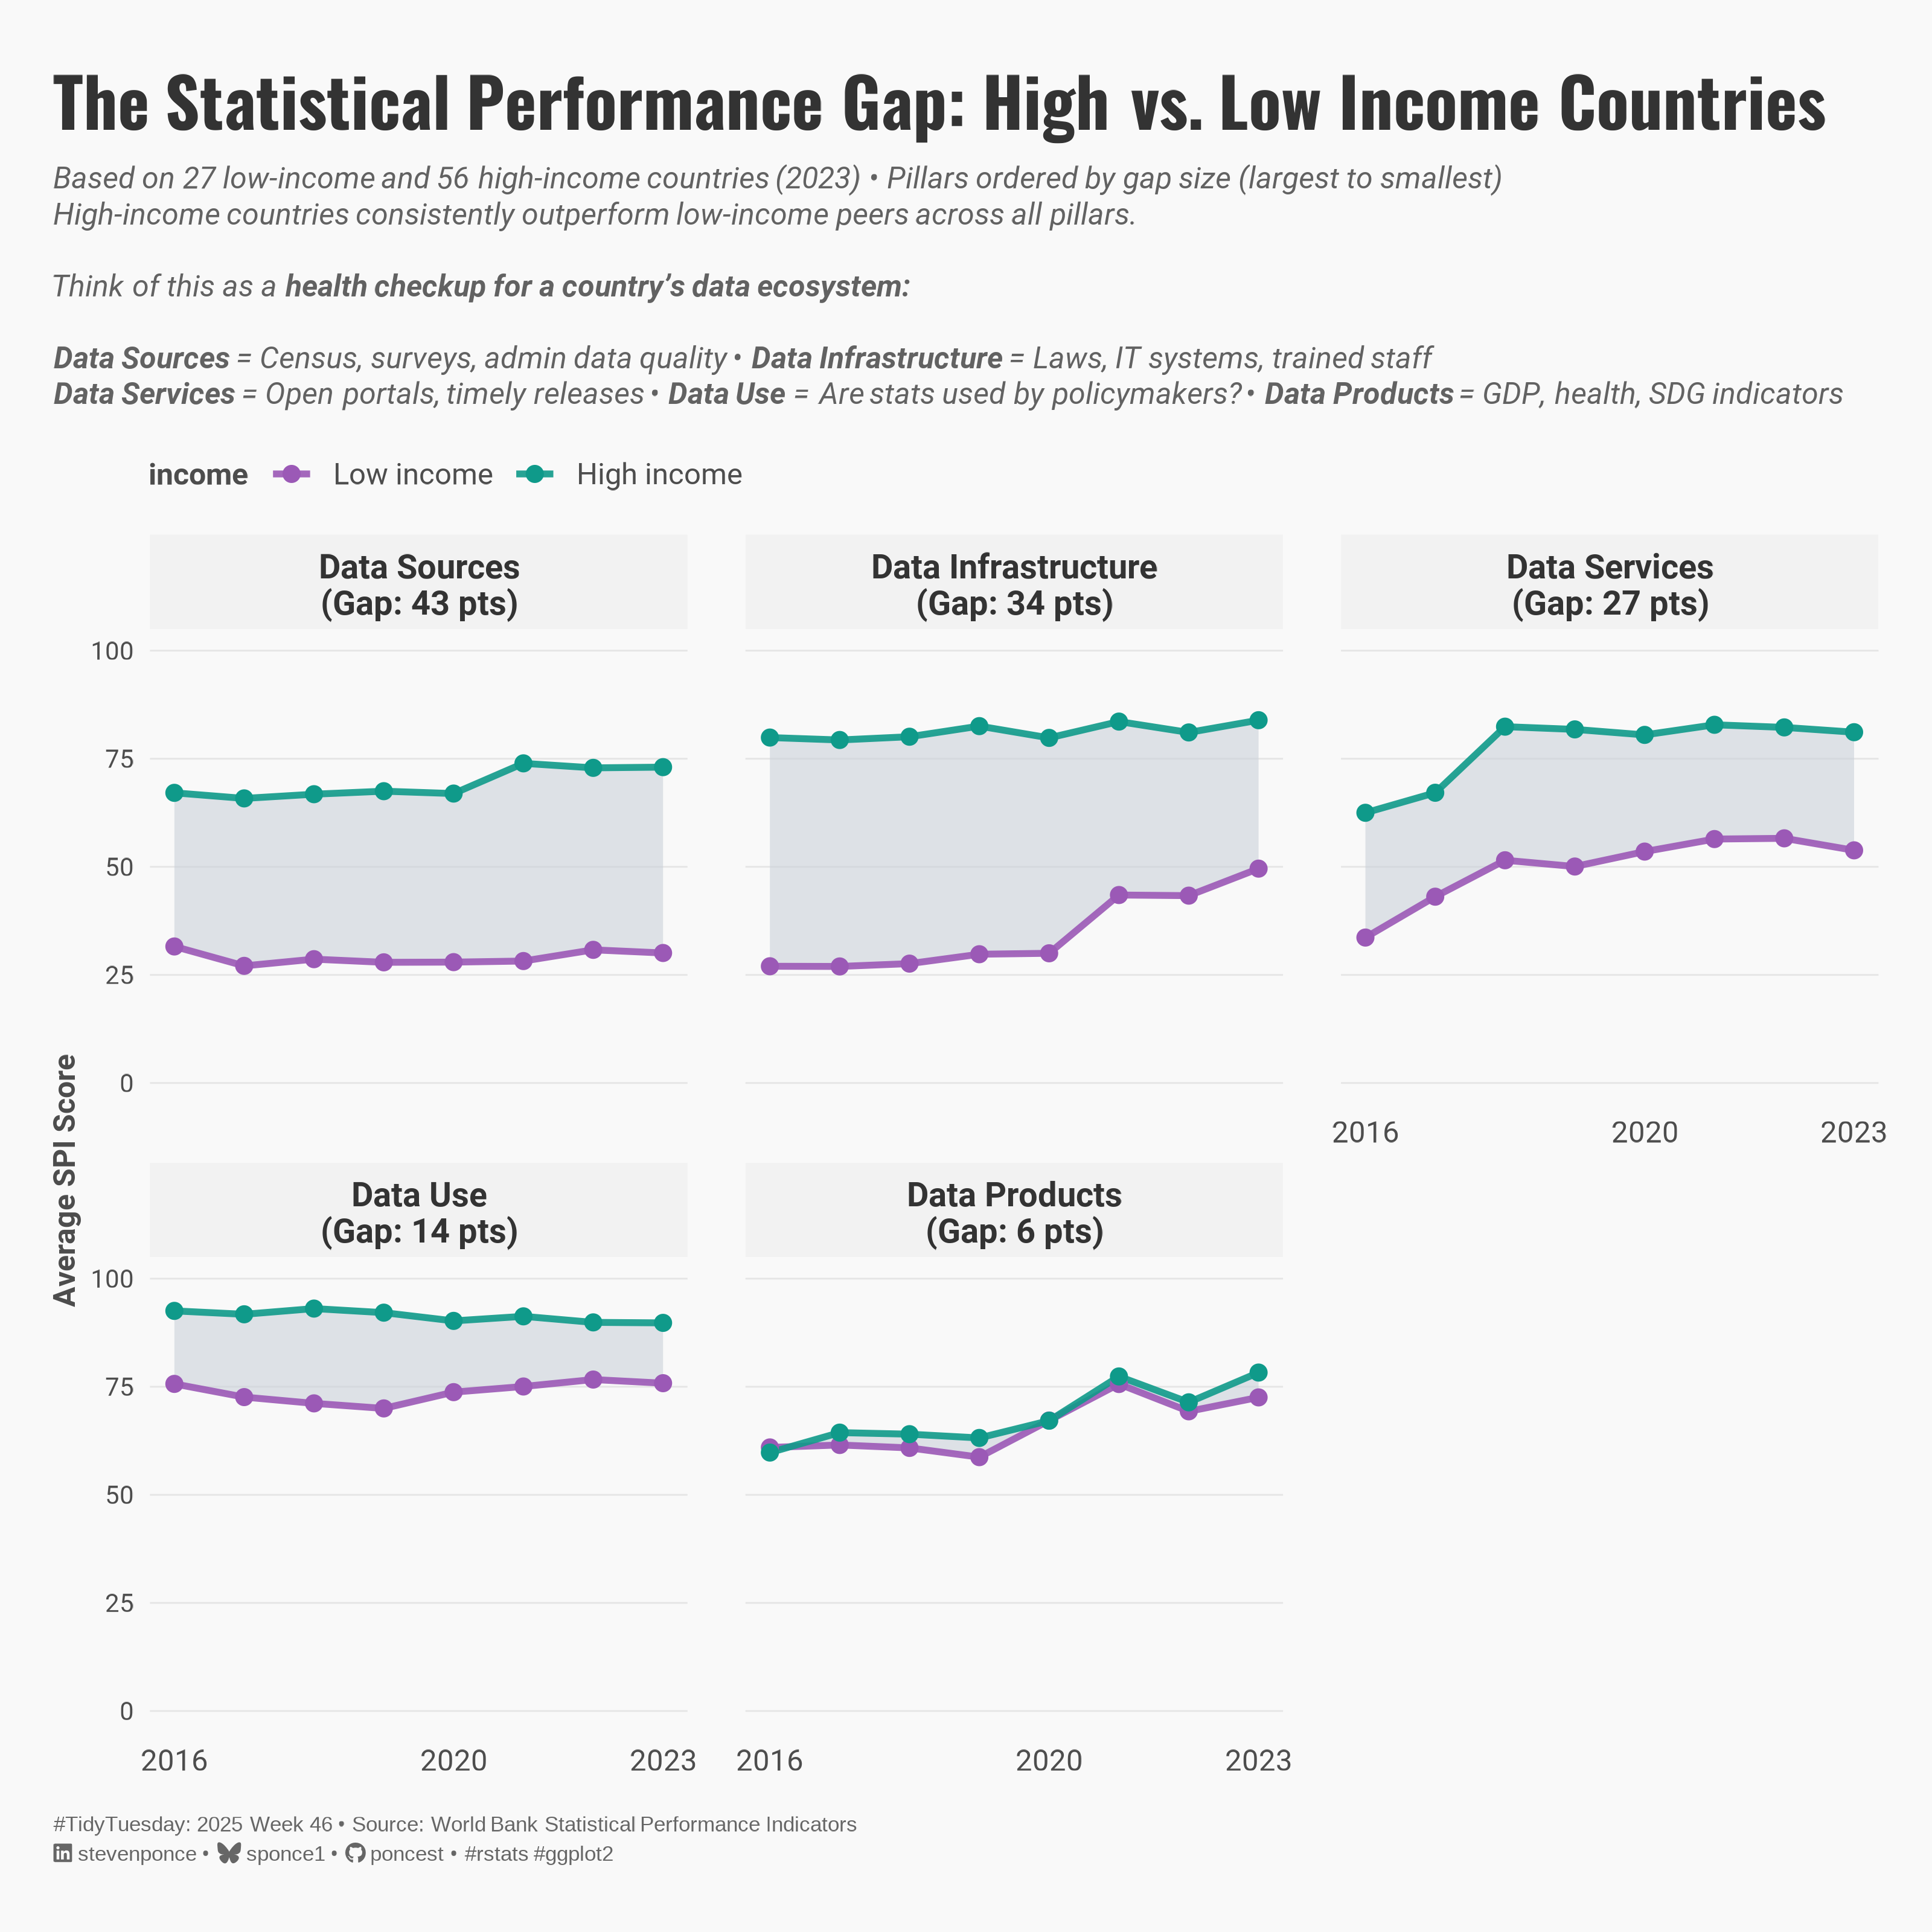

Write the R code that produced this figure.
## Challenge: #TidyTuesday 2025 week 47
## Data:      Statistical Performance Indicators
## Author:    Steven Ponce
## Date:      2025-11-22

## NOTE: This script uses custom helper functions for theming and formatting.
##       See "HELPER FUNCTIONS DOCUMENTATION" section at the end for details


## 1. LOAD PACKAGES & SETUP ----
if (!require("pacman")) install.packages("pacman")
pacman::p_load(
    tidyverse,     # Easily Install and Load the 'Tidyverse'
    ggtext,        # Improved Text Rendering Support for 'ggplot2'
    showtext,      # Using Fonts More Easily in R Graphs
    janitor,       # Simple Tools for Examining and Cleaning Dirty Data
    scales,        # Scale Functions for Visualization
    ggrepel,       # Automatically Position Non-Overlapping Text Labels with 'ggplot2'
    glue           # Interpreted String Literals
)

### |- figure size ----
camcorder::gg_record(
  dir    = here::here("temp_plots"),
  device = "png",
  width  = 10,
  height = 10,
  units  = "in",
  dpi    = 320
)

# Source utility functions
source(here::here("R/utils/fonts.R"))
source(here::here("R/utils/social_icons.R"))
source(here::here("R/themes/base_theme.R"))


## 2. READ IN THE DATA ----
tt <- tidytuesdayR::tt_load(2025, week = 47)

spi_indicators <- tt$spi_indicators |> clean_names()

tidytuesdayR::readme(tt)
rm(tt)


## 3. EXAMINING THE DATA ----
glimpse(spi_indicators)
skimr::skim(spi_indicators) |> summary()


## 4. TIDY DATA ----
# clean base data
spi_tidy <- spi_indicators |>
  mutate(
    year = as.integer(year),
    income = factor(
      income,
      levels = c(
        "Low income", "Lower middle income",
        "Upper middle income", "High income"
      )
    )
  ) |>
  filter(!is.na(overall_score))

# reshape to long format for pillar analysis
pillar_long <- spi_tidy |>
  pivot_longer(
    cols = ends_with("_score") & !contains("overall"),
    names_to = "pillar",
    values_to = "score"
  ) |>
  mutate(
    pillar = str_remove(pillar, "_score") |>
      str_replace_all("_", " ") |>
      str_to_title()
  )

# Focus on High and Low income, calculate averages
pillar_gap_data <- pillar_long |>
  filter(income %in% c("Low income", "High income")) |>
  group_by(year, income, pillar) |>
  summarize(
    avg_score = mean(score, na.rm = TRUE),
    n_countries = n(),
    .groups = "drop"
  )

# Calculate gaps and create ordering
pillar_gaps <- pillar_gap_data |>
  select(year, income, pillar, avg_score) |>
  pivot_wider(names_from = income, values_from = avg_score) |>
  mutate(gap = `High income` - `Low income`)

# Get pillar order and apply to both datasets
pillar_order <- pillar_gaps |>
  filter(year == 2023) |>
  arrange(desc(gap)) |>
  pull(pillar)

# Apply ordering to both datasets
pillar_gap_data <- pillar_gap_data |>
  mutate(pillar = factor(pillar, levels = pillar_order))

ribbon_data <- pillar_gaps |>
  mutate(pillar = factor(pillar, levels = pillar_order))

# create facet labels with gap sizes
facet_labels_vec <- pillar_gaps |>
  filter(year == 2023) |>
  mutate(
    gap_rounded = round(gap, 0),
    facet_label = glue("{pillar}\n(Gap: {gap_rounded} pts)")
  ) |>
  select(pillar, facet_label) |>
  deframe()


## 5. VISUALIZATION ----

### |-  plot aesthetics ----
colors <- get_theme_colors(
    palette = list(
        low_income = "#9b59b6"  ,
        high_income = "#0f9a8a",
        gap_fill = "#c9d0d8"
    )
)

### |- titles and caption ----
title_text <- "The Statistical Performance Gap: High vs. Low Income Countries"

subtitle_text <- str_glue(
    "Based on 27 low-income and 56 high-income countries (2023) • Pillars ordered by gap size (largest to smallest)<br>",
    "High-income countries consistently outperform low-income peers across all pillars.<br><br>",
    "Think of this as a **health checkup for a country's data ecosystem:**<br><br>",
    "**Data Sources** = Census, surveys, admin data quality • **Data Infrastructure** = Laws, IT systems, trained staff<br>",
    "**Data Services** = Open portals, timely releases • **Data Use** = Are stats used by policymakers? • **Data Products** = GDP, health, SDG indicators"
)

caption_text <- create_social_caption(
    tt_year = 2025,
    tt_week = 46,
    source_text = "World Bank Statistical Performance Indicators"
)

### |-  fonts ----
setup_fonts()
fonts <- get_font_families()

### |-  plot theme ----
# Start with base theme
base_theme <- create_base_theme(colors)

# Add weekly-specific theme elements
weekly_theme <- extend_weekly_theme(
  base_theme,
  theme(
    # Text styling
    plot.title = element_markdown(
      face = "bold", family = fonts$title, size = rel(1.4),
      color = colors$title, margin = margin(b = 10), hjust = 0
    ),
    plot.subtitle = element_text(
      face = "italic", family = fonts$subtitle, lineheight = 1.2,
      color = colors$subtitle, size = rel(0.9), margin = margin(b = 20), hjust = 0
    ),

    # Grid
    panel.grid.minor = element_blank(),
    panel.grid.major.x = element_blank(),
    panel.grid.major.y = element_line(color = "gray90", linewidth = 0.3),

    # Axes
    axis.title = element_text(size = rel(0.8), color = "gray30"),
    axis.text = element_text(color = "gray30"),
    axis.text.y = element_text(size = rel(0.85)),
    axis.ticks = element_blank(),

    # Facets
    strip.background = element_rect(fill = "gray95", color = NA),
    strip.text = element_text(
      face = "bold",
      color = "gray20",
      size = rel(0.9),
      margin = margin(t = 6, b = 4)
    ),
    panel.spacing = unit(1.5, "lines"),

    # Legend elements
    legend.position = "plot",
    legend.title = element_text(
      family = fonts$tsubtitle,
      color = colors$text, size = rel(0.8), face = "bold"
    ),
    legend.text = element_text(
      family = fonts$tsubtitle,
      color = colors$text, size = rel(0.7)
    ),
    legend.margin = margin(t = 15),

    # Plot margin
    plot.margin = margin(20, 20, 20, 20)
  )
)

# Set theme
theme_set(weekly_theme)

### |-  main plot ----
ggplot() +
  # Geoms
  geom_ribbon(
    data = ribbon_data,
    aes(x = year, ymin = `Low income`, ymax = `High income`),
    fill = colors$palette$gap_fill,
    alpha = 0.6
  ) +
  geom_line(
    data = pillar_gap_data,
    aes(x = year, y = avg_score, color = income, group = income),
    linewidth = 1.2,
    alpha = 0.9
  ) +
  geom_point(
    data = pillar_gap_data,
    aes(x = year, y = avg_score, color = income),
    size = 2.5
  ) +
  # Facets
  facet_wrap(
    ~pillar,
    ncol = 3,
    labeller = labeller(pillar = facet_labels_vec)
  ) +
  # Scales
  scale_x_continuous(breaks = c(2016, 2020, 2023)) +
  scale_y_continuous(
    limits = c(0, 100),
    breaks = seq(0, 100, 25),
    labels = label_number()
  ) +
  scale_color_manual(
    values = c(
      "Low income" = colors$palette$low_income,
      "High income" = colors$palette$high_income
    )
  ) +
  # Labs
  labs(
    title = title_text,
    subtitle = subtitle_text,
    caption = caption_text,
    x = NULL,
    y = "Average SPI Score",
    # color = NULL,
  ) +
  # Theme
  theme(
    plot.title = element_markdown(
      size = rel(1.8),
      family = fonts$title,
      face = "bold",
      color = colors$title,
      lineheight = 1.15,
      margin = margin(t = 8, b = 5)
    ),
    plot.subtitle = element_markdown(
      size = rel(0.8),
      family = fonts$subtitle,
      color = alpha(colors$subtitle, 0.88),
      lineheight = 1.2,
      margin = margin(t = 4, b = 0)
    ),
    plot.caption = element_markdown(
      size = rel(0.56),
      family = "Arial",
      color = colors$caption,
      hjust = 0,
      lineheight = 1.4,
      margin = margin(t = 15, b = 5)
    ),
    # Legend
    legend.position = "top",
    legend.justification = "left",
    legend.text = element_text(size = 11),
  ) 


# 6. HELPER FUNCTIONS DOCUMENTATION ----

## ============================================================================ ##
##                     CUSTOM HELPER FUNCTIONS                                  ##
## ============================================================================ ##
#
# This analysis uses custom helper functions for consistent theming, fonts,
# and formatting across all my #TidyTuesday projects. The core analysis logic
# (data tidying and visualization) uses only standard tidyverse packages.
#
# -----------------------------------------------------------------------------
# FUNCTIONS USED IN THIS SCRIPT:
# -----------------------------------------------------------------------------
#
# 📂 R/utils/fonts.R
#    • setup_fonts()       - Initialize Google Fonts with showtext
#    • get_font_families() - Return standardized font family names
#
# 📂 R/utils/social_icons.R
#    • create_social_caption() - Generate formatted caption with social handles
#                                and #TidyTuesday attribution
#
# 📂 R/themes/base_theme.R
#    • create_base_theme()   - Create consistent base ggplot2 theme
#    • extend_weekly_theme() - Add weekly-specific theme customizations
#    • get_theme_colors()    - Get color palettes for highlight/text
#
# -----------------------------------------------------------------------------
# WHY CUSTOM FUNCTIONS?
# -----------------------------------------------------------------------------
# These utilities eliminate repetitive code and ensure visual consistency
# across 50+ weekly visualizations. Instead of copy-pasting 30+ lines of
# theme() code each week, I use create_base_theme() and extend as needed.
#
# -----------------------------------------------------------------------------
# VIEW SOURCE CODE:
# -----------------------------------------------------------------------------
# All helper functions are open source on GitHub:
# 🔗 https://github.com/poncest/tidytuesday/tree/main/R
#
# Main files:
#   • R/utils/fonts.R         - Font setup and management
#   • R/utils/social_icons.R  - Caption generation with icons
#   • R/themes/base_theme.R   - Reusable ggplot2 themes
#
# -----------------------------------------------------------------------------
# REPRODUCIBILITY:
# -----------------------------------------------------------------------------
# To run this script:
#
# Option 1 - Use the helper functions (recommended):
#   1. Clone the repo: https://github.com/poncest/tidytuesday/
#   2. Make sure the R/ directory structure is maintained
#   3. Run the script as-is
#
# Option 2 - Replace with standard code:
#   1. Replace setup_fonts() with your own font setup
#   2. Replace get_theme_colors() with manual color definitions
#   3. Replace create_base_theme() with theme_minimal() + theme()
#   4. Replace create_social_caption() with manual caption text
#
## ============================================================================ ##


# 7. SESSION INFO ----
sessioninfo::session_info(include_base = TRUE)

# ─ Session info ─────────────────────────────────────────────────────────────────────
# setting  value
# version  R version 4.4.1 (2024-06-14 ucrt)
# os       Windows 11 x64 (build 26100)
# system   x86_64, mingw32
# ui       RStudio
# language (EN)
# collate  English_United States.utf8
# ctype    English_United States.utf8
# tz       America/New_York
# date     2025-11-22
# rstudio  2025.09.2+418 Cucumberleaf Sunflower (desktop)
# pandoc   NA
# 
# ─ Packages ─────────────────────────────────────────────────────────────────────────
# ! package      * version  date (UTC) lib source
# V base         * 4.4.1    2024-04-24 [2] local (on disk 4.4.0)
# P base64enc      0.1-3    2015-07-28 [?] CRAN (R 4.4.0)
# P bit            4.0.5    2022-11-15 [?] CRAN (R 4.4.0)
# P bit64          4.0.5    2020-08-30 [?] CRAN (R 4.4.0)
# P camcorder      0.1.0    2022-10-03 [?] CRAN (R 4.4.0)
# cli            3.6.3    2024-06-21 [1] CRAN (R 4.4.1)
# P colorspace     2.1-1    2024-07-26 [?] CRAN (R 4.4.1)
# P commonmark     1.9.1    2024-01-30 [?] CRAN (R 4.4.0)
# P compiler       4.4.0    2024-04-24 [?] local
# P crayon         1.5.2    2022-09-29 [?] CRAN (R 4.4.0)
# P curl           5.2.1    2024-03-01 [?] CRAN (R 4.4.0)
# P datasets     * 4.4.0    2024-04-24 [?] local
# P digest         0.6.35   2024-03-11 [?] CRAN (R 4.4.0)
# dplyr        * 1.1.4    2023-11-17 [1] CRAN (R 4.4.0)
# P evaluate       0.23     2023-11-01 [?] CRAN (R 4.4.0)
# P fansi          1.0.6    2023-12-08 [?] CRAN (R 4.4.0)
# farver         2.1.2    2024-05-13 [1] CRAN (R 4.4.1)
# P fastmap        1.1.1    2023-02-24 [?] CRAN (R 4.4.0)
# forcats      * 1.0.0    2023-01-29 [1] CRAN (R 4.4.0)
# generics       0.1.3    2022-07-05 [1] CRAN (R 4.4.0)
# ggplot2      * 3.5.1    2024-04-23 [1] CRAN (R 4.4.0)
# P ggrepel      * 0.9.5    2024-01-10 [?] CRAN (R 4.4.0)
# P ggtext       * 0.1.2    2022-09-16 [?] CRAN (R 4.4.0)
# P gh             1.4.1    2024-03-28 [?] CRAN (R 4.4.0)
# P gifski         1.12.0-2 2023-08-12 [?] CRAN (R 4.4.0)
# P gitcreds       0.1.2    2022-09-08 [?] CRAN (R 4.4.0)
# glue         * 1.8.0    2024-09-30 [1] CRAN (R 4.4.2)
# P graphics     * 4.4.0    2024-04-24 [?] local
# P grDevices    * 4.4.0    2024-04-24 [?] local
# P grid           4.4.0    2024-04-24 [?] local
# P gridtext       0.1.5    2022-09-16 [?] CRAN (R 4.4.0)
# gtable         0.3.5    2024-04-22 [1] CRAN (R 4.4.0)
# P here         * 1.0.1    2020-12-13 [?] CRAN (R 4.4.0)
# P hms            1.1.3    2023-03-21 [?] CRAN (R 4.4.0)
# P htmltools      0.5.8.1  2024-04-04 [?] CRAN (R 4.4.0)
# P httr2          1.0.1    2024-04-01 [?] CRAN (R 4.4.0)
# P janitor      * 2.2.0    2023-02-02 [?] CRAN (R 4.4.0)
# P jsonlite       1.8.8    2023-12-04 [?] CRAN (R 4.4.0)
# P knitr          1.50     2025-03-16 [?] RSPM
# P lifecycle      1.0.4    2023-11-07 [?] CRAN (R 4.4.0)
# P lubridate    * 1.9.3    2023-09-27 [?] CRAN (R 4.4.0)
# magick         2.8.3    2024-02-18 [1] CRAN (R 4.4.0)
# P magrittr       2.0.3    2022-03-30 [?] CRAN (R 4.4.0)
# markdown       1.13     2024-06-04 [1] CRAN (R 4.4.2)
# P methods      * 4.4.0    2024-04-24 [?] local
# munsell        0.5.1    2024-04-01 [1] CRAN (R 4.4.0)
# P pacman       * 0.5.1    2019-03-11 [?] CRAN (R 4.4.0)
# P parallel       4.4.0    2024-04-24 [?] local
# P pillar         1.9.0    2023-03-22 [?] CRAN (R 4.4.0)
# P pkgconfig      2.0.3    2019-09-22 [?] CRAN (R 4.4.0)
# P purrr        * 1.0.2    2023-08-10 [?] CRAN (R 4.4.0)
# P R6             2.5.1    2021-08-19 [?] CRAN (R 4.4.0)
# P ragg           1.3.3    2024-09-11 [?] CRAN (R 4.4.2)
# P rappdirs       0.3.3    2021-01-31 [?] CRAN (R 4.4.0)
# P Rcpp           1.0.12   2024-01-09 [?] CRAN (R 4.4.0)
# P readr        * 2.1.5    2024-01-10 [?] CRAN (R 4.4.0)
# P renv           1.0.7    2024-04-11 [?] CRAN (R 4.4.0)
# P repr           1.1.7    2024-03-22 [?] CRAN (R 4.4.0)
# rlang          1.1.4    2024-06-04 [1] CRAN (R 4.4.1)
# P rprojroot      2.0.4    2023-11-05 [?] CRAN (R 4.4.0)
# P rstudioapi     0.16.0   2024-03-24 [?] CRAN (R 4.4.0)
# P rsvg           2.6.0    2023-10-08 [?] CRAN (R 4.4.0)
# scales       * 1.3.0    2023-11-28 [1] CRAN (R 4.4.0)
# P sessioninfo    1.2.2    2021-12-06 [?] CRAN (R 4.4.0)
# P showtext     * 0.9-7    2024-03-02 [?] CRAN (R 4.4.0)
# P showtextdb   * 3.0      2020-06-04 [?] CRAN (R 4.4.0)
# P skimr          2.1.5    2022-12-23 [?] CRAN (R 4.4.0)
# P snakecase      0.11.1   2023-08-27 [?] CRAN (R 4.4.0)
# P stats        * 4.4.0    2024-04-24 [?] local
# stringi        1.8.4    2024-05-06 [1] CRAN (R 4.4.0)
# P stringr      * 1.5.1    2023-11-14 [?] CRAN (R 4.4.0)
# P svglite        2.1.3    2023-12-08 [?] CRAN (R 4.4.0)
# P sysfonts     * 0.8.9    2024-03-02 [?] CRAN (R 4.4.0)
# systemfonts    1.1.0    2024-05-15 [1] CRAN (R 4.4.0)
# textshaping    0.4.0    2024-05-24 [1] CRAN (R 4.4.0)
# P tibble       * 3.2.1    2023-03-20 [?] CRAN (R 4.4.0)
# tidyr        * 1.3.1    2024-01-24 [1] CRAN (R 4.4.0)
# tidyselect     1.2.1    2024-03-11 [1] CRAN (R 4.4.0)
# P tidytuesdayR   1.2.1    2025-04-29 [?] CRAN (R 4.4.3)
# tidyverse    * 2.0.0    2023-02-22 [1] CRAN (R 4.4.3)
# P timechange     0.3.0    2024-01-18 [?] CRAN (R 4.4.0)
# P tools          4.4.0    2024-04-24 [?] local
# P tzdb           0.4.0    2023-05-12 [?] CRAN (R 4.4.0)
# P utf8           1.2.4    2023-10-22 [?] CRAN (R 4.4.0)
# P utils        * 4.4.0    2024-04-24 [?] local
# P vctrs          0.6.5    2023-12-01 [?] CRAN (R 4.4.0)
# P vroom          1.6.5    2023-12-05 [?] CRAN (R 4.4.0)
# P withr          3.0.2    2024-10-28 [?] CRAN (R 4.4.2)
# P xfun           0.52     2025-04-02 [?] CRAN (R 4.4.3)
# P xml2           1.3.6    2023-12-04 [?] CRAN (R 4.4.0)
# 
# V ── Loaded and on-disk version mismatch.
# P ── Loaded and on-disk path mismatch.
# 
# ────────────────────────────────────────────────────────────────────────────────────
# >
